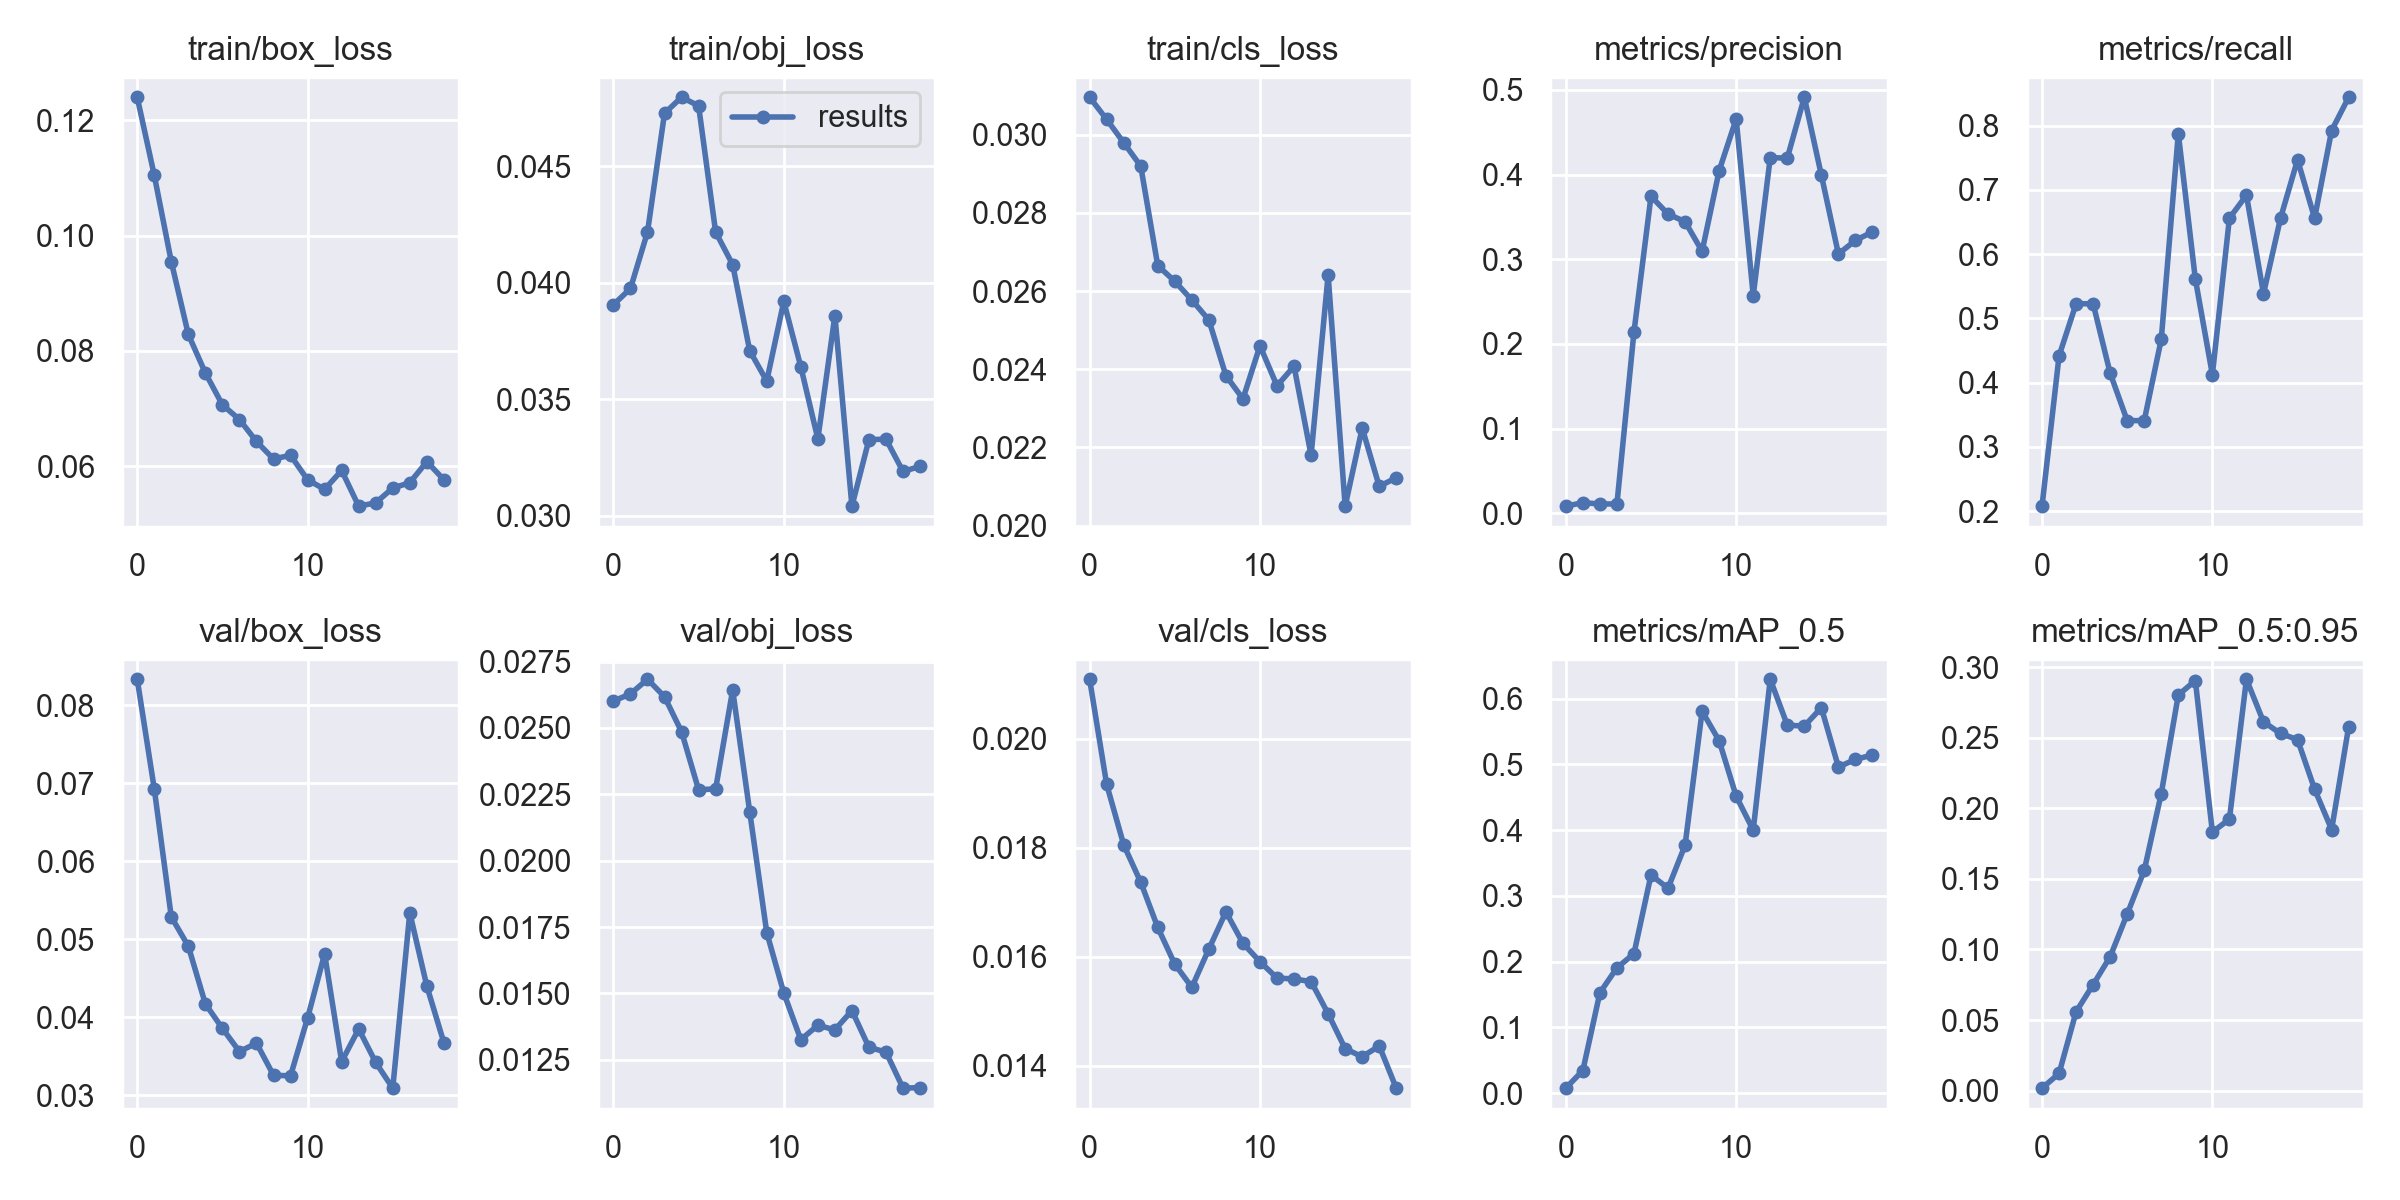

The table this chart was drawn from, first rows:
epoch, train/box_loss, train/obj_loss, train/cls_loss, metrics/precision, metrics/recall, metrics/mAP_0.5, metrics/mAP_0.5:0.95, val/box_loss, val/obj_loss, val/cls_loss, x/lr0, x/lr1, x/lr2
0, 0.124, 0.03906, 0.03096, 0.00826, 0.2078, 0.007571, 0.00171, 0.0833, 0.02601, 0.02109, 0.0955, 0.0005, 0.0005
1, 0.1105, 0.03976, 0.03039, 0.01238, 0.4416, 0.03443, 0.01213, 0.06927, 0.02628, 0.01916, 0.09009, 0.001089, 0.001089
2, 0.0955, 0.04218, 0.0298, 0.01088, 0.5227, 0.1527, 0.05585, 0.05284, 0.02683, 0.01805, 0.08467, 0.001666, 0.001666
3, 0.08287, 0.04728, 0.0292, 0.01085, 0.5227, 0.1906, 0.07506, 0.04908, 0.02617, 0.01737, 0.07923, 0.002232, 0.002232
4, 0.07619, 0.04797, 0.02665, 0.214, 0.4147, 0.2121, 0.09484, 0.04169, 0.02486, 0.01654, 0.07379, 0.002785, 0.002785
5, 0.07067, 0.0476, 0.02625, 0.3744, 0.3409, 0.3317, 0.1251, 0.03855, 0.02267, 0.01586, 0.06833, 0.003327, 0.003327
6, 0.06812, 0.04218, 0.02577, 0.3533, 0.3409, 0.3116, 0.156, 0.03558, 0.0227, 0.01544, 0.06286, 0.003857, 0.003857
7, 0.06431, 0.04078, 0.02526, 0.3443, 0.4675, 0.377, 0.2105, 0.03665, 0.02643, 0.01614, 0.05737, 0.004374, 0.004374
8, 0.06127, 0.03709, 0.02384, 0.3094, 0.7874, 0.5807, 0.2803, 0.03254, 0.02184, 0.01682, 0.05188, 0.00488, 0.00488
9, 0.06191, 0.03578, 0.02324, 0.4045, 0.5612, 0.5359, 0.2905, 0.03246, 0.01729, 0.01625, 0.04637, 0.005374, 0.005374
10, 0.05767, 0.0392, 0.0246, 0.4657, 0.4123, 0.4516, 0.1831, 0.03987, 0.01502, 0.01591, 0.04086, 0.005856, 0.005856
11, 0.056, 0.0364, 0.02357, 0.2569, 0.6558, 0.3998, 0.1924, 0.04809, 0.01326, 0.01561, 0.03533, 0.006327, 0.006327
12, 0.05928, 0.0333, 0.02408, 0.42, 0.6916, 0.6293, 0.2915, 0.03428, 0.0138, 0.01559, 0.02978, 0.006785, 0.006785
13, 0.05309, 0.0386, 0.0218, 0.4194, 0.5383, 0.5596, 0.2613, 0.03847, 0.01363, 0.01554, 0.02423, 0.007232, 0.007232
14, 0.05367, 0.03042, 0.02641, 0.4913, 0.6558, 0.5581, 0.253, 0.03417, 0.01435, 0.01495, 0.01867, 0.007666, 0.007666
15, 0.05624, 0.03328, 0.0205, 0.3993, 0.7468, 0.586, 0.2487, 0.03088, 0.01297, 0.01431, 0.01309, 0.008089, 0.008089
16, 0.05715, 0.03329, 0.0225, 0.3062, 0.6558, 0.496, 0.2136, 0.05337, 0.01279, 0.01416, 0.008416, 0.008416, 0.008416
17, 0.0608, 0.03191, 0.021, 0.3223, 0.7922, 0.5074, 0.185, 0.04397, 0.01143, 0.01436, 0.008416, 0.008416, 0.008416
18, 0.05768, 0.03212, 0.02122, 0.3323, 0.844, 0.5143, 0.2578, 0.03672, 0.01145, 0.01359, 0.008317, 0.008317, 0.008317
